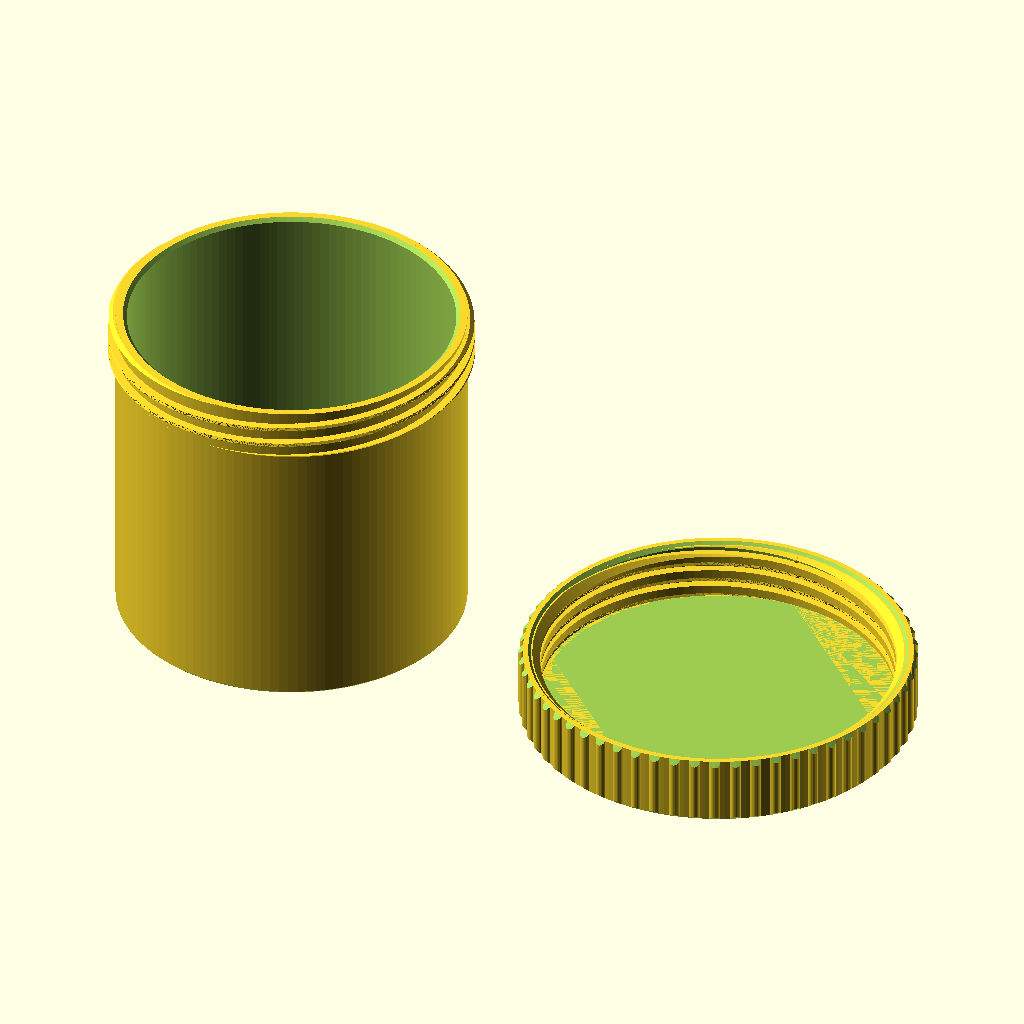
Cell 1: rendered with the file's own defaults.
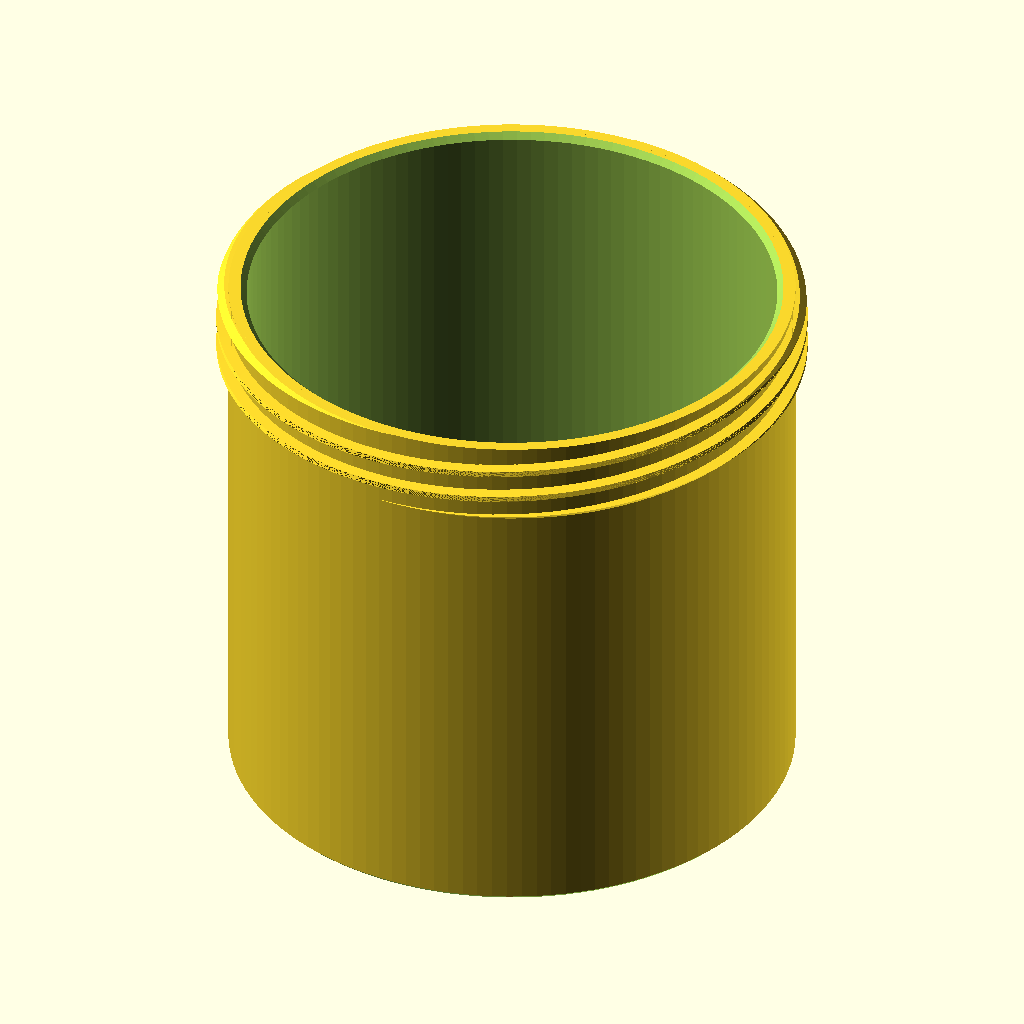
Cell 2: the same model with part = "body".
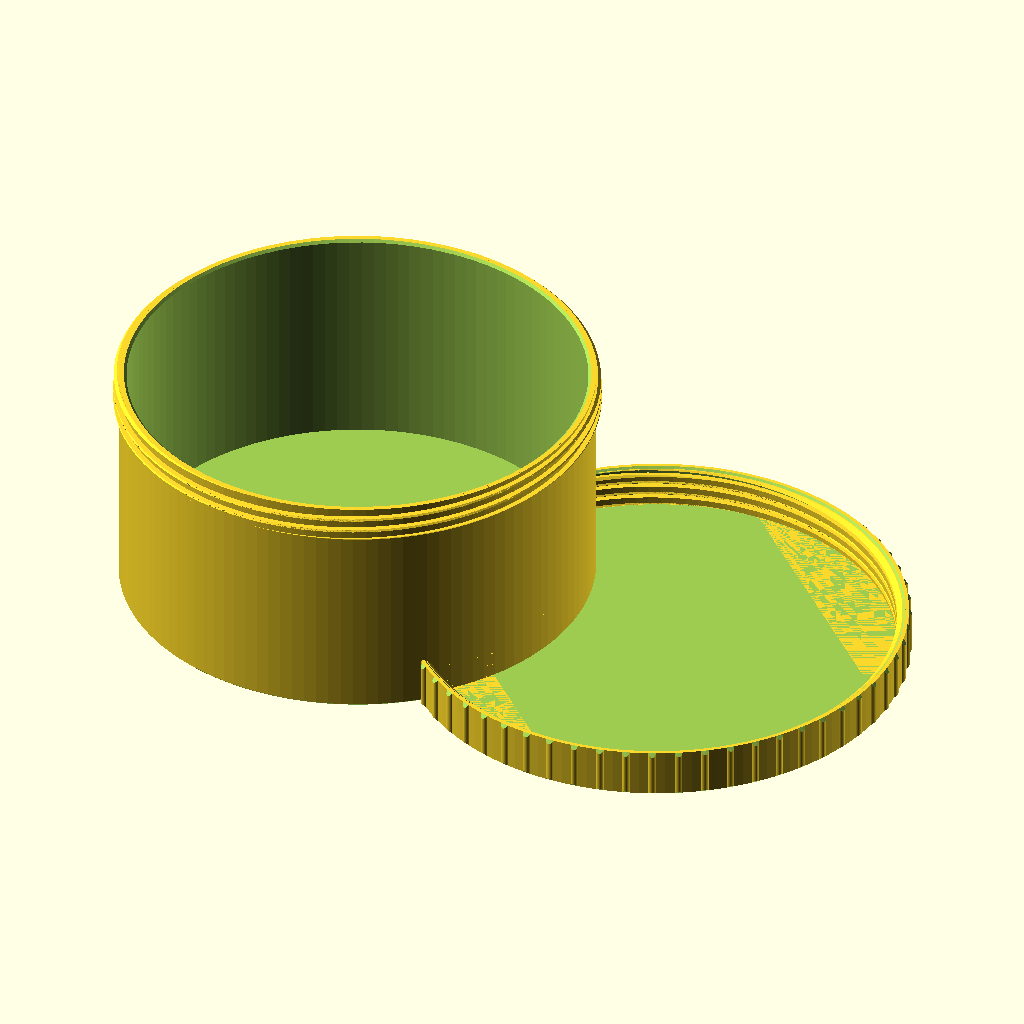
Cell 3: inner_d = 140 (everything else at default).
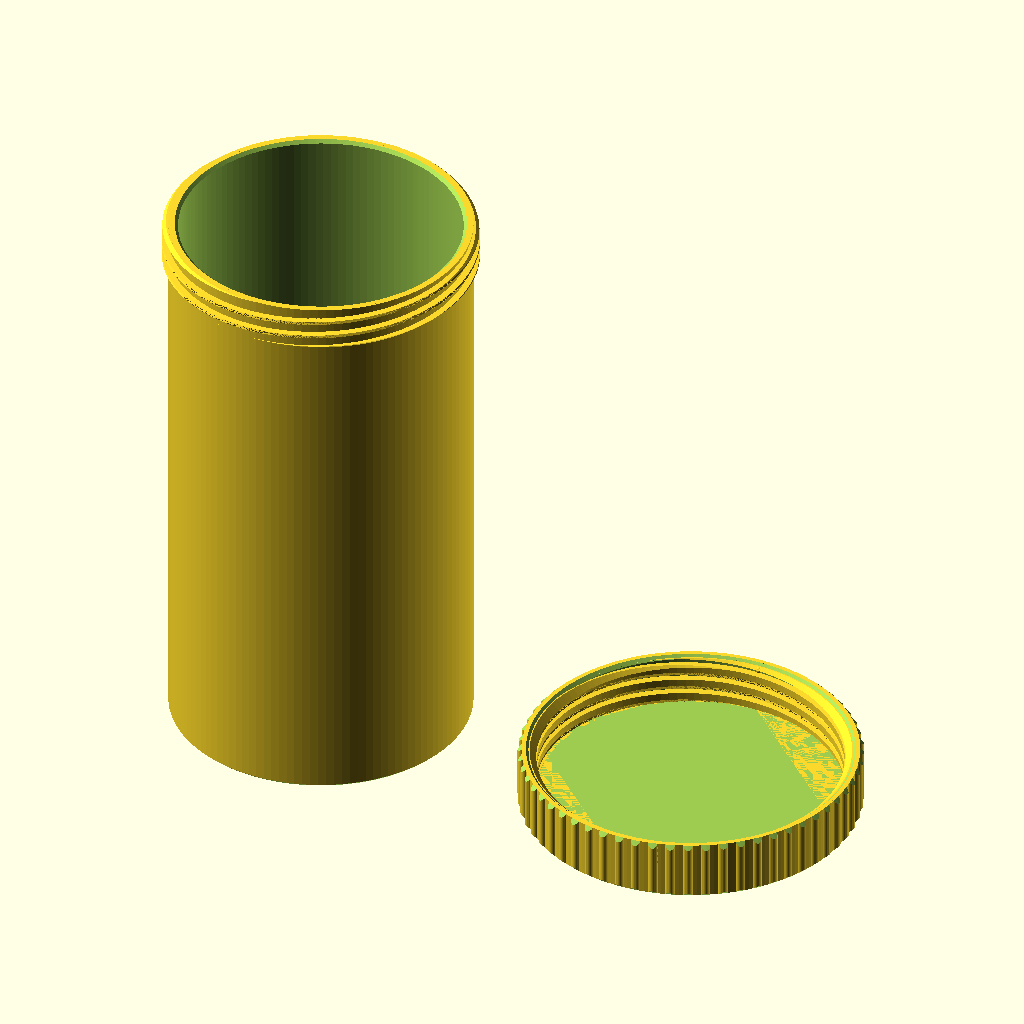
Cell 4: the same model with inner_h = 140.
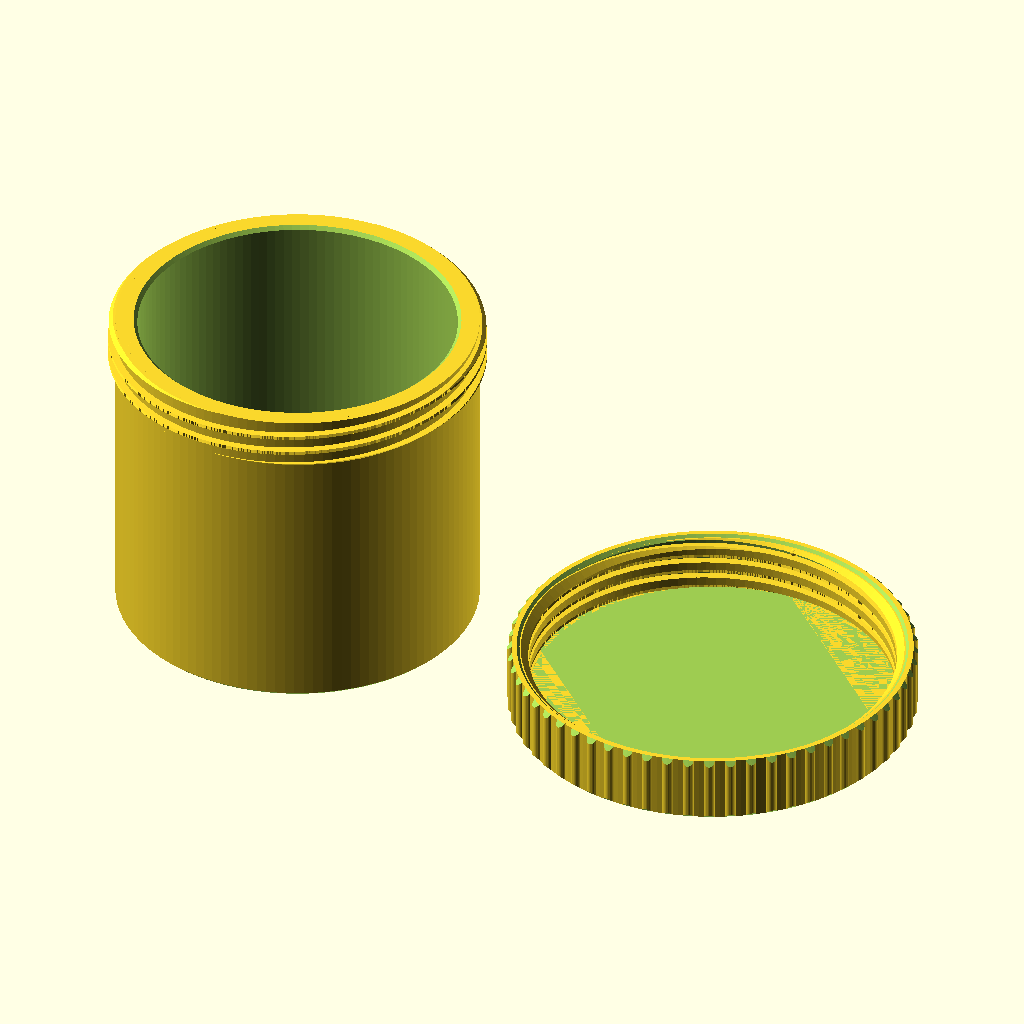
Cell 5 — wall set to 4.8, the other parameters unchanged.
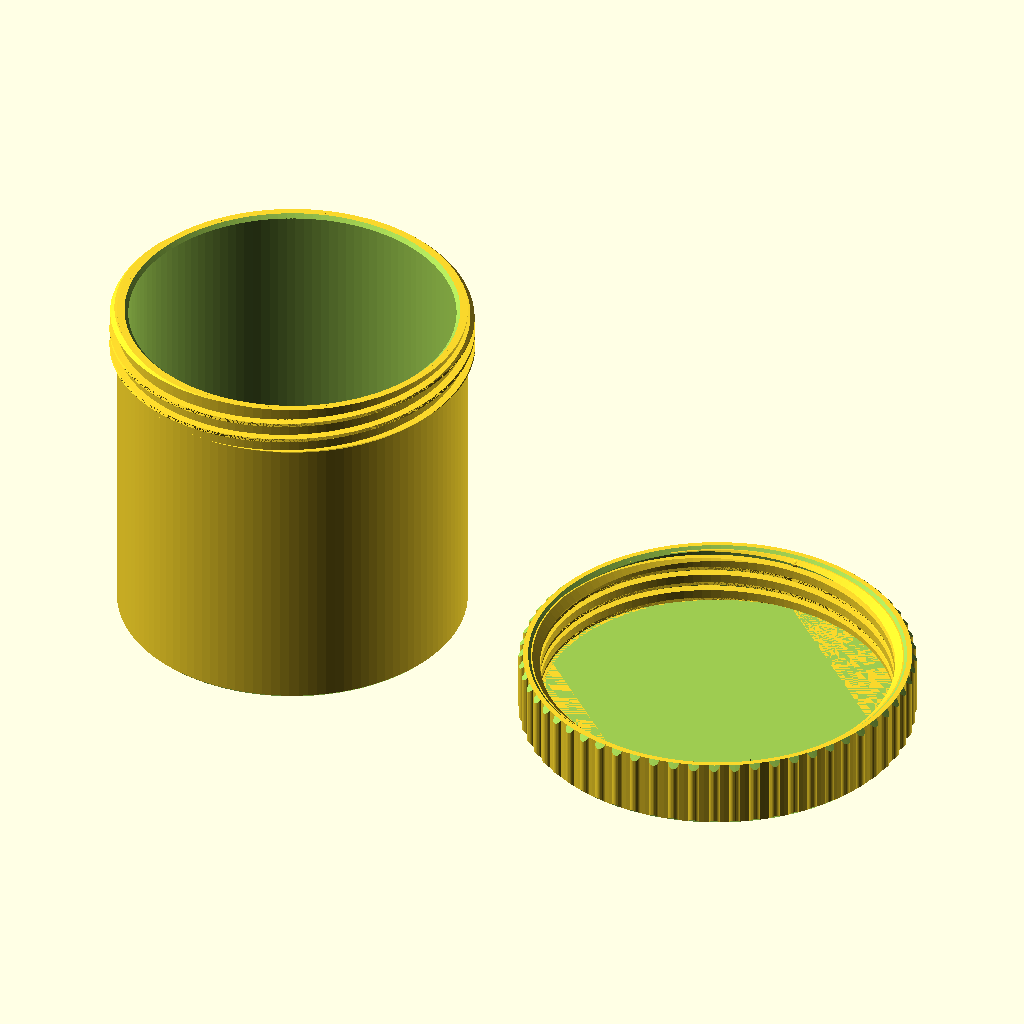
Cell 6: floor_t = 4.8 (everything else at default).
The same orthographic view direction (rotation 55°, 0°, 25°; colour scheme Cornfield) for every cell, with the view re-fitted per cell, so scale and position can differ between cells.
OpenSCAD source file ARCHIVE/tea_container/tea_container_002.scad:
// tea_container_002 — cylindrical tea canister with 2-start screw lid
// v002: lower thread flank widened to 45° over the full embedded depth
//       so thread undersides print cleanly (v001 measured ~51° overhang)
//
// Inner Ø70 × 70mm deep. Jar-style: external threads on the body neck,
// knurled lid caps over. Thread is a 2-start trapezoid/buttress hybrid:
//   - lead 8mm (2 starts → crests 4mm apart), ~1.4 turns to close
//   - depth 1.6mm, 45° lower flank so it prints upright unsupported,
//     near-flat upper flank as the load face
//   - 0.5mm radial clearance to the mating part, lead-in fades on both
//     parts so it starts blind without cross-threading
//   - two small bumps inside the lid mouth click over the male thread
//     starts at end-of-travel so the lid doesn't back off in a bag
//
// Print: body as modeled (upright), lid as modeled (top face on bed).
// No supports. PETG recommended over PLA for thread toughness.
// Tunables if the fit is off: radial_clear (looser/tighter spin),
// bump_squeeze (detent strength).

part = "both"; // [both, body, lid, assembly]

$fa = 3;
$fs = 0.4;

/* [Body] */
inner_d = 70;
inner_h = 70;
wall    = 2.4;   // 6 perimeters at 0.4mm
floor_t = 2.4;

/* [Thread] */
starts       = 2;
lead         = 8;    // axial travel per full turn
thread_len   = 11;   // engagement ≈ 1.4 turns
thread_depth = 1.6;
radial_clear = 0.5;  // radial gap between mating threads
crest_w      = 0.8;  // axial tooth widths, mm
flank_lo_w   = 2.0;  // lower flank run = depth + embed → true 45° on the
                     // visible flank (v001 used 1.6, which the wall embed
                     // stretched to a ~51° overhang)
flank_hi_w   = 0.3;  // near-flat load flank
embed        = 0.4;  // how far teeth sink into their wall

/* [Lid] */
lid_wall     = 2.0;
lid_top_t    = 2.4;
seat_gap     = 1.4;  // skirt longer than male thread; lid seats on rim
knurl_n      = 60;
knurl_r      = 1.2;
knurl_proud  = 1.0;
bump_squeeze = 0.2;  // detent interference against male crests

/* [Derived] */
neck_r    = inner_d/2 + wall;             // 37.4
crest_r   = neck_r + thread_depth;        // 39.0 male major
bore_r    = crest_r + radial_clear;       // 39.5 lid bore
f_tip_r   = neck_r + radial_clear;        // 37.9 female minor
lid_r     = bore_r + lid_wall;            // 41.5
body_h    = floor_t + inner_h;            // 72.4
thread_z0 = body_h - thread_len;          // 61.4
skirt_len = thread_len + seat_gap;        // 12.4
lid_h     = lid_top_t + skirt_len;        // 14.8
root_w    = crest_w + flank_lo_w + flank_hi_w;  // 2.7
knurl_c   = lid_r - knurl_r + knurl_proud;      // knurl rod center radius
lid_max_r = knurl_c + knurl_r;                  // 42.5

// One tooth profile, swept helically. tip_r > base_r → external thread,
// tip_r < base_r → internal. Low-angle edge of the lobe becomes the
// bottom flank in print orientation for both parts.
module thread_teeth(tip_r, base_r, len) {
    ext    = tip_r > base_r;
    br     = ext ? base_r - embed : base_r + embed;
    dpm    = 360 / lead;            // degrees of helix per mm of axial width
    a_root = root_w * dpm;
    a_lo   = flank_lo_w * dpm;
    a_cr   = crest_w * dpm;
    n      = 30;
    pts = concat(
        [for (i = [0:n]) br    * [cos(a_root*i/n),            sin(a_root*i/n)]],
        [for (i = [0:n]) tip_r * [cos(a_lo + a_cr*(n-i)/n),   sin(a_lo + a_cr*(n-i)/n)]]
    );
    linear_extrude(height = len, twist = -360*len/lead,
                   slices = ceil(len * 360 / lead / 3), convexity = 10)
        for (s = [0:starts-1]) rotate(s * 360/starts) polygon(pts);
}

// Crest-limiting envelope: fades the male thread to nothing at both ends
// (lead-in at the rim, no flat overhang at the start).
module male_thread_env() {
    rotate_extrude(convexity = 4)
        polygon([
            [neck_r - 1,   thread_z0],
            [neck_r + 0.1, thread_z0],
            [crest_r + 0.2, thread_z0 + thread_depth + 0.2],
            [crest_r + 0.2, body_h - thread_depth],
            [neck_r + 0.1, body_h],
            [neck_r - 1,   body_h]
        ]);
}

// Same for the female thread: full depth near the lid top, fading out
// toward the mouth as the entry lead-in.
module female_thread_env() {
    top = lid_top_t + thread_len + 0.8;
    rotate_extrude(convexity = 4)
        polygon([
            [f_tip_r - 0.1, lid_top_t],
            [bore_r + 1,    lid_top_t],
            [bore_r + 1,    top],
            [bore_r,        top],
            [f_tip_r - 0.1, top - (bore_r - f_tip_r + 0.1)]
        ]);
}

module body() {
    difference() {
        union() {
            cylinder(h = body_h, r = neck_r);
            intersection() {
                translate([0, 0, thread_z0])
                    thread_teeth(crest_r, neck_r, thread_len);
                male_thread_env();
            }
        }
        // cavity
        translate([0, 0, floor_t])
            cylinder(h = inner_h + 1, r = inner_d/2);
        // inner rim chamfer
        translate([0, 0, body_h - 0.8])
            cylinder(h = 0.81, r1 = inner_d/2 - 0.01, r2 = inner_d/2 + 0.8);
        // elephant-foot relief at the bed
        rotate_extrude(convexity = 4)
            polygon([[neck_r - 0.5, -0.01], [neck_r + 1, -0.01], [neck_r + 1, 1.49]]);
    }
}

module lid() {
    union() {
        difference() {
            union() {
                cylinder(h = lid_h, r = lid_r);
                // straight knurl: vertical ridges, print cleanly upright
                for (i = [0 : knurl_n - 1])
                    rotate(i * 360 / knurl_n)
                        translate([knurl_c, 0, 0])
                            cylinder(h = lid_h, r = knurl_r, $fn = 24);
            }
            // bore
            translate([0, 0, lid_top_t])
                cylinder(h = lid_h, r = bore_r);
            // mouth inner lead chamfer
            rotate_extrude(convexity = 4)
                polygon([[bore_r - 0.01, lid_h - 0.9],
                         [bore_r + 0.9,  lid_h + 0.01],
                         [bore_r - 0.01, lid_h + 0.01]]);
            // mouth outer chamfer (also chamfers the knurl ridges)
            rotate_extrude(convexity = 4)
                polygon([[lid_r,          lid_h + 0.01],
                         [lid_max_r + 0.1, lid_h + 0.01],
                         [lid_max_r + 0.1, lid_h - 1.11]]);
            // elephant-foot relief at the bed
            rotate_extrude(convexity = 4)
                polygon([[lid_r,           -0.01],
                         [lid_max_r + 0.1, -0.01],
                         [lid_max_r + 0.1,  1.09]]);
        }
        // female threads
        intersection() {
            translate([0, 0, lid_top_t])
                thread_teeth(f_tip_r, bore_r, thread_len + 0.8);
            female_thread_env();
        }
        // end-of-travel detent bumps: ride over the male thread starts
        // just before the lid seats
        for (a = [90, 270])
            rotate(a)
                translate([bore_r + 0.3 + bump_squeeze - 0.2, 0, lid_h - 1.6])
                    sphere(r = 1.0, $fn = 32);
    }
}

// Lid screwed fully home; rotation chosen so the threads nest in section.
module assembly(open_turns = 0) {
    body();
    translate([0, 0, body_h + lid_top_t + open_turns * lead])
        rotate([0, 0, 42 + open_turns * 360])
            rotate([180, 0, 0])
                lid();
}

if (part == "body") body();
else if (part == "lid") lid();
else if (part == "assembly") assembly();
else {
    body();
    translate([100, 0, 0]) lid();
}
Parameter table extracted from the source (name, type, default, range or options):
part: string, default "both", options "both", "body", "lid", "assembly"
inner_d: number, default 70
inner_h: number, default 70
wall: number, default 2.4
floor_t: number, default 2.4
starts: number, default 2
lead: number, default 8
thread_len: number, default 11
thread_depth: number, default 1.6
radial_clear: number, default 0.5
crest_w: number, default 0.8
flank_lo_w: number, default 2
flank_hi_w: number, default 0.3
embed: number, default 0.4
lid_wall: number, default 2
lid_top_t: number, default 2.4
seat_gap: number, default 1.4
knurl_n: number, default 60
knurl_r: number, default 1.2
knurl_proud: number, default 1
bump_squeeze: number, default 0.2
